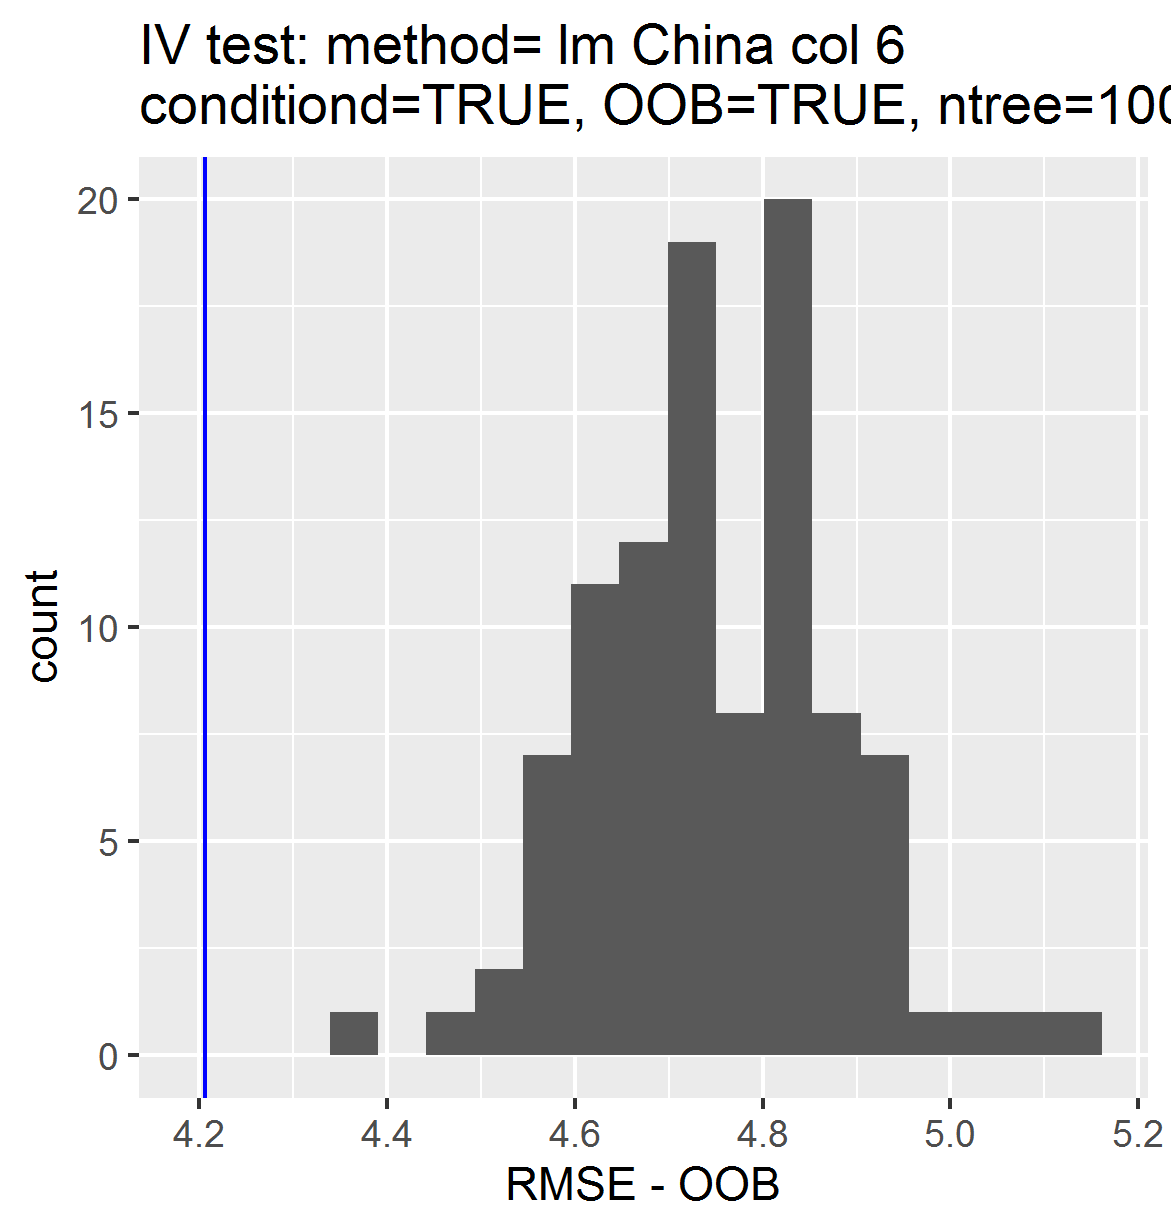

Values plotted in this chart, from the file beside it:
, permutations_results, controls_results
1, 4.847, 4.206
2, 4.735, NA
3, 4.719, NA
4, 4.616, NA
5, 4.659, NA
6, 4.73, NA
7, 4.684, NA
8, 4.596, NA
9, 4.607, NA
10, 4.82, NA
11, 4.504, NA
12, 4.48, NA
13, 4.612, NA
14, 4.943, NA
15, 4.802, NA
16, 4.85, NA
17, 4.7, NA
18, 4.718, NA
19, 4.586, NA
20, 4.744, NA
21, 4.686, NA
22, 4.723, NA
23, 4.649, NA
24, 4.816, NA
25, 4.833, NA
26, 4.601, NA
27, 4.838, NA
28, 4.553, NA
29, 4.865, NA
30, 4.684, NA
31, 4.626, NA
32, 4.853, NA
33, 4.936, NA
34, 4.845, NA
35, 4.662, NA
36, 4.745, NA
37, 4.782, NA
38, 4.922, NA
39, 4.694, NA
40, 4.796, NA
41, 4.931, NA
42, 4.737, NA
43, 4.682, NA
44, 4.738, NA
45, 4.807, NA
46, 4.669, NA
47, 4.618, NA
48, 4.812, NA
49, 4.852, NA
50, 4.875, NA
51, 4.825, NA
52, 4.762, NA
53, 4.921, NA
54, 4.601, NA
55, 4.822, NA
56, 4.819, NA
57, 4.722, NA
58, 4.697, NA
59, 4.641, NA
60, 5.106, NA
... 40 more rows
